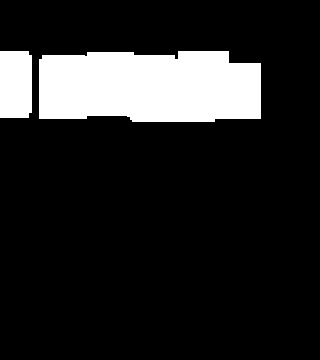

The file beside this chart, header and first rows:
0.000000000000000000e+00, 0.000000000000000000e+00, 0.000000000000000000e+00, 0.000000000000000000e+00, 0.000000000000000000e+00, 0.000000000000000000e+00, 0.000000000000000000e+00, 0.000000000000000000e+00, 0.000000000000000000e+00, 0.000000000000000000e+00, 0.000000000000000000e+00, 0.000000000000000000e+00, 0.000000000000000000e+00, 0.000000000000000000e+00, 0.000000000000000000e+00, 0.000000000000000000e+00, 0.000000000000000000e+00, 0.000000000000000000e+00, 0.000000000000000000e+00, 0.000000000000000000e+00
0.000000000000000000e+00, 0.000000000000000000e+00, 0.000000000000000000e+00, 0.000000000000000000e+00, 0.000000000000000000e+00, 0.000000000000000000e+00, 0.000000000000000000e+00, 0.000000000000000000e+00, 0.000000000000000000e+00, 0.000000000000000000e+00, 0.000000000000000000e+00, 0.000000000000000000e+00, 0.000000000000000000e+00, 0.000000000000000000e+00, 0.000000000000000000e+00, 0.000000000000000000e+00, 0.000000000000000000e+00, 0.000000000000000000e+00, 0.000000000000000000e+00, 0.000000000000000000e+00
0.000000000000000000e+00, 0.000000000000000000e+00, 0.000000000000000000e+00, 0.000000000000000000e+00, 0.000000000000000000e+00, 0.000000000000000000e+00, 0.000000000000000000e+00, 0.000000000000000000e+00, 0.000000000000000000e+00, 0.000000000000000000e+00, 0.000000000000000000e+00, 0.000000000000000000e+00, 0.000000000000000000e+00, 0.000000000000000000e+00, 0.000000000000000000e+00, 0.000000000000000000e+00, 0.000000000000000000e+00, 0.000000000000000000e+00, 0.000000000000000000e+00, 0.000000000000000000e+00
4.000000000000000000e+00, 6.000000000000000000e+00, 6.000000000000000000e+00, 6.000000000000000000e+00, 6.000000000000000000e+00, 6.000000000000000000e+00, 6.000000000000000000e+00, 9.000000000000000000e+00, 9.000000000000000000e+00, 9.000000000000000000e+00, 6.000000000000000000e+00, 6.000000000000000000e+00, 6.000000000000000000e+00, 6.000000000000000000e+00, 6.000000000000000000e+00, 6.000000000000000000e+00, 0.000000000000000000e+00, 0.000000000000000000e+00, 0.000000000000000000e+00, 0.000000000000000000e+00
4.000000000000000000e+00, 6.000000000000000000e+00, 6.000000000000000000e+00, 6.000000000000000000e+00, 6.000000000000000000e+00, 6.000000000000000000e+00, 6.000000000000000000e+00, 9.000000000000000000e+00, 9.000000000000000000e+00, 9.000000000000000000e+00, 6.000000000000000000e+00, 6.000000000000000000e+00, 6.000000000000000000e+00, 6.000000000000000000e+00, 6.000000000000000000e+00, 6.000000000000000000e+00, 0.000000000000000000e+00, 0.000000000000000000e+00, 0.000000000000000000e+00, 0.000000000000000000e+00
4.000000000000000000e+00, 6.000000000000000000e+00, 6.000000000000000000e+00, 6.000000000000000000e+00, 6.000000000000000000e+00, 6.000000000000000000e+00, 6.000000000000000000e+00, 9.000000000000000000e+00, 9.000000000000000000e+00, 9.000000000000000000e+00, 6.000000000000000000e+00, 6.000000000000000000e+00, 6.000000000000000000e+00, 6.000000000000000000e+00, 6.000000000000000000e+00, 6.000000000000000000e+00, 0.000000000000000000e+00, 0.000000000000000000e+00, 0.000000000000000000e+00, 0.000000000000000000e+00
4.000000000000000000e+00, 6.000000000000000000e+00, 6.000000000000000000e+00, 6.000000000000000000e+00, 6.000000000000000000e+00, 6.000000000000000000e+00, 6.000000000000000000e+00, 9.000000000000000000e+00, 9.000000000000000000e+00, 9.000000000000000000e+00, 6.000000000000000000e+00, 6.000000000000000000e+00, 6.000000000000000000e+00, 6.000000000000000000e+00, 6.000000000000000000e+00, 6.000000000000000000e+00, 0.000000000000000000e+00, 0.000000000000000000e+00, 0.000000000000000000e+00, 0.000000000000000000e+00
0.000000000000000000e+00, 0.000000000000000000e+00, 0.000000000000000000e+00, 0.000000000000000000e+00, 0.000000000000000000e+00, 0.000000000000000000e+00, 0.000000000000000000e+00, 0.000000000000000000e+00, 0.000000000000000000e+00, 0.000000000000000000e+00, 0.000000000000000000e+00, 0.000000000000000000e+00, 0.000000000000000000e+00, 0.000000000000000000e+00, 0.000000000000000000e+00, 0.000000000000000000e+00, 0.000000000000000000e+00, 0.000000000000000000e+00, 0.000000000000000000e+00, 0.000000000000000000e+00
0.000000000000000000e+00, 0.000000000000000000e+00, 0.000000000000000000e+00, 0.000000000000000000e+00, 0.000000000000000000e+00, 0.000000000000000000e+00, 0.000000000000000000e+00, 0.000000000000000000e+00, 0.000000000000000000e+00, 0.000000000000000000e+00, 0.000000000000000000e+00, 0.000000000000000000e+00, 0.000000000000000000e+00, 0.000000000000000000e+00, 0.000000000000000000e+00, 0.000000000000000000e+00, 0.000000000000000000e+00, 0.000000000000000000e+00, 0.000000000000000000e+00, 0.000000000000000000e+00
0.000000000000000000e+00, 0.000000000000000000e+00, 0.000000000000000000e+00, 0.000000000000000000e+00, 0.000000000000000000e+00, 0.000000000000000000e+00, 0.000000000000000000e+00, 0.000000000000000000e+00, 0.000000000000000000e+00, 0.000000000000000000e+00, 0.000000000000000000e+00, 0.000000000000000000e+00, 0.000000000000000000e+00, 0.000000000000000000e+00, 0.000000000000000000e+00, 0.000000000000000000e+00, 0.000000000000000000e+00, 0.000000000000000000e+00, 0.000000000000000000e+00, 0.000000000000000000e+00
0.000000000000000000e+00, 0.000000000000000000e+00, 0.000000000000000000e+00, 0.000000000000000000e+00, 0.000000000000000000e+00, 0.000000000000000000e+00, 0.000000000000000000e+00, 0.000000000000000000e+00, 0.000000000000000000e+00, 0.000000000000000000e+00, 0.000000000000000000e+00, 0.000000000000000000e+00, 0.000000000000000000e+00, 0.000000000000000000e+00, 0.000000000000000000e+00, 0.000000000000000000e+00, 0.000000000000000000e+00, 0.000000000000000000e+00, 0.000000000000000000e+00, 0.000000000000000000e+00
0.000000000000000000e+00, 0.000000000000000000e+00, 0.000000000000000000e+00, 0.000000000000000000e+00, 0.000000000000000000e+00, 0.000000000000000000e+00, 0.000000000000000000e+00, 0.000000000000000000e+00, 0.000000000000000000e+00, 0.000000000000000000e+00, 0.000000000000000000e+00, 0.000000000000000000e+00, 0.000000000000000000e+00, 0.000000000000000000e+00, 0.000000000000000000e+00, 0.000000000000000000e+00, 0.000000000000000000e+00, 0.000000000000000000e+00, 0.000000000000000000e+00, 0.000000000000000000e+00
0.000000000000000000e+00, 0.000000000000000000e+00, 0.000000000000000000e+00, 0.000000000000000000e+00, 0.000000000000000000e+00, 0.000000000000000000e+00, 0.000000000000000000e+00, 0.000000000000000000e+00, 0.000000000000000000e+00, 0.000000000000000000e+00, 0.000000000000000000e+00, 0.000000000000000000e+00, 0.000000000000000000e+00, 0.000000000000000000e+00, 0.000000000000000000e+00, 0.000000000000000000e+00, 0.000000000000000000e+00, 0.000000000000000000e+00, 0.000000000000000000e+00, 0.000000000000000000e+00
0.000000000000000000e+00, 0.000000000000000000e+00, 0.000000000000000000e+00, 0.000000000000000000e+00, 0.000000000000000000e+00, 0.000000000000000000e+00, 0.000000000000000000e+00, 0.000000000000000000e+00, 0.000000000000000000e+00, 0.000000000000000000e+00, 0.000000000000000000e+00, 0.000000000000000000e+00, 0.000000000000000000e+00, 0.000000000000000000e+00, 0.000000000000000000e+00, 0.000000000000000000e+00, 0.000000000000000000e+00, 0.000000000000000000e+00, 0.000000000000000000e+00, 0.000000000000000000e+00
0.000000000000000000e+00, 0.000000000000000000e+00, 0.000000000000000000e+00, 0.000000000000000000e+00, 0.000000000000000000e+00, 0.000000000000000000e+00, 0.000000000000000000e+00, 0.000000000000000000e+00, 0.000000000000000000e+00, 0.000000000000000000e+00, 0.000000000000000000e+00, 0.000000000000000000e+00, 0.000000000000000000e+00, 0.000000000000000000e+00, 0.000000000000000000e+00, 0.000000000000000000e+00, 0.000000000000000000e+00, 0.000000000000000000e+00, 0.000000000000000000e+00, 0.000000000000000000e+00
0.000000000000000000e+00, 0.000000000000000000e+00, 0.000000000000000000e+00, 0.000000000000000000e+00, 0.000000000000000000e+00, 0.000000000000000000e+00, 0.000000000000000000e+00, 0.000000000000000000e+00, 0.000000000000000000e+00, 0.000000000000000000e+00, 0.000000000000000000e+00, 0.000000000000000000e+00, 0.000000000000000000e+00, 0.000000000000000000e+00, 0.000000000000000000e+00, 0.000000000000000000e+00, 0.000000000000000000e+00, 0.000000000000000000e+00, 0.000000000000000000e+00, 0.000000000000000000e+00
0.000000000000000000e+00, 0.000000000000000000e+00, 0.000000000000000000e+00, 0.000000000000000000e+00, 0.000000000000000000e+00, 0.000000000000000000e+00, 0.000000000000000000e+00, 0.000000000000000000e+00, 0.000000000000000000e+00, 0.000000000000000000e+00, 0.000000000000000000e+00, 0.000000000000000000e+00, 0.000000000000000000e+00, 0.000000000000000000e+00, 0.000000000000000000e+00, 0.000000000000000000e+00, 0.000000000000000000e+00, 0.000000000000000000e+00, 0.000000000000000000e+00, 0.000000000000000000e+00
0.000000000000000000e+00, 0.000000000000000000e+00, 0.000000000000000000e+00, 0.000000000000000000e+00, 0.000000000000000000e+00, 0.000000000000000000e+00, 0.000000000000000000e+00, 0.000000000000000000e+00, 0.000000000000000000e+00, 0.000000000000000000e+00, 0.000000000000000000e+00, 0.000000000000000000e+00, 0.000000000000000000e+00, 0.000000000000000000e+00, 0.000000000000000000e+00, 0.000000000000000000e+00, 0.000000000000000000e+00, 0.000000000000000000e+00, 0.000000000000000000e+00, 0.000000000000000000e+00
0.000000000000000000e+00, 0.000000000000000000e+00, 0.000000000000000000e+00, 0.000000000000000000e+00, 0.000000000000000000e+00, 0.000000000000000000e+00, 0.000000000000000000e+00, 0.000000000000000000e+00, 0.000000000000000000e+00, 0.000000000000000000e+00, 0.000000000000000000e+00, 0.000000000000000000e+00, 0.000000000000000000e+00, 0.000000000000000000e+00, 0.000000000000000000e+00, 0.000000000000000000e+00, 0.000000000000000000e+00, 0.000000000000000000e+00, 0.000000000000000000e+00, 0.000000000000000000e+00
0.000000000000000000e+00, 0.000000000000000000e+00, 0.000000000000000000e+00, 0.000000000000000000e+00, 0.000000000000000000e+00, 0.000000000000000000e+00, 0.000000000000000000e+00, 0.000000000000000000e+00, 0.000000000000000000e+00, 0.000000000000000000e+00, 0.000000000000000000e+00, 0.000000000000000000e+00, 0.000000000000000000e+00, 0.000000000000000000e+00, 0.000000000000000000e+00, 0.000000000000000000e+00, 0.000000000000000000e+00, 0.000000000000000000e+00, 0.000000000000000000e+00, 0.000000000000000000e+00
0.000000000000000000e+00, 0.000000000000000000e+00, 0.000000000000000000e+00, 0.000000000000000000e+00, 0.000000000000000000e+00, 0.000000000000000000e+00, 0.000000000000000000e+00, 0.000000000000000000e+00, 0.000000000000000000e+00, 0.000000000000000000e+00, 0.000000000000000000e+00, 0.000000000000000000e+00, 0.000000000000000000e+00, 0.000000000000000000e+00, 0.000000000000000000e+00, 0.000000000000000000e+00, 0.000000000000000000e+00, 0.000000000000000000e+00, 0.000000000000000000e+00, 0.000000000000000000e+00
0.000000000000000000e+00, 0.000000000000000000e+00, 0.000000000000000000e+00, 0.000000000000000000e+00, 0.000000000000000000e+00, 0.000000000000000000e+00, 0.000000000000000000e+00, 0.000000000000000000e+00, 0.000000000000000000e+00, 0.000000000000000000e+00, 0.000000000000000000e+00, 0.000000000000000000e+00, 0.000000000000000000e+00, 0.000000000000000000e+00, 0.000000000000000000e+00, 0.000000000000000000e+00, 0.000000000000000000e+00, 0.000000000000000000e+00, 0.000000000000000000e+00, 0.000000000000000000e+00
